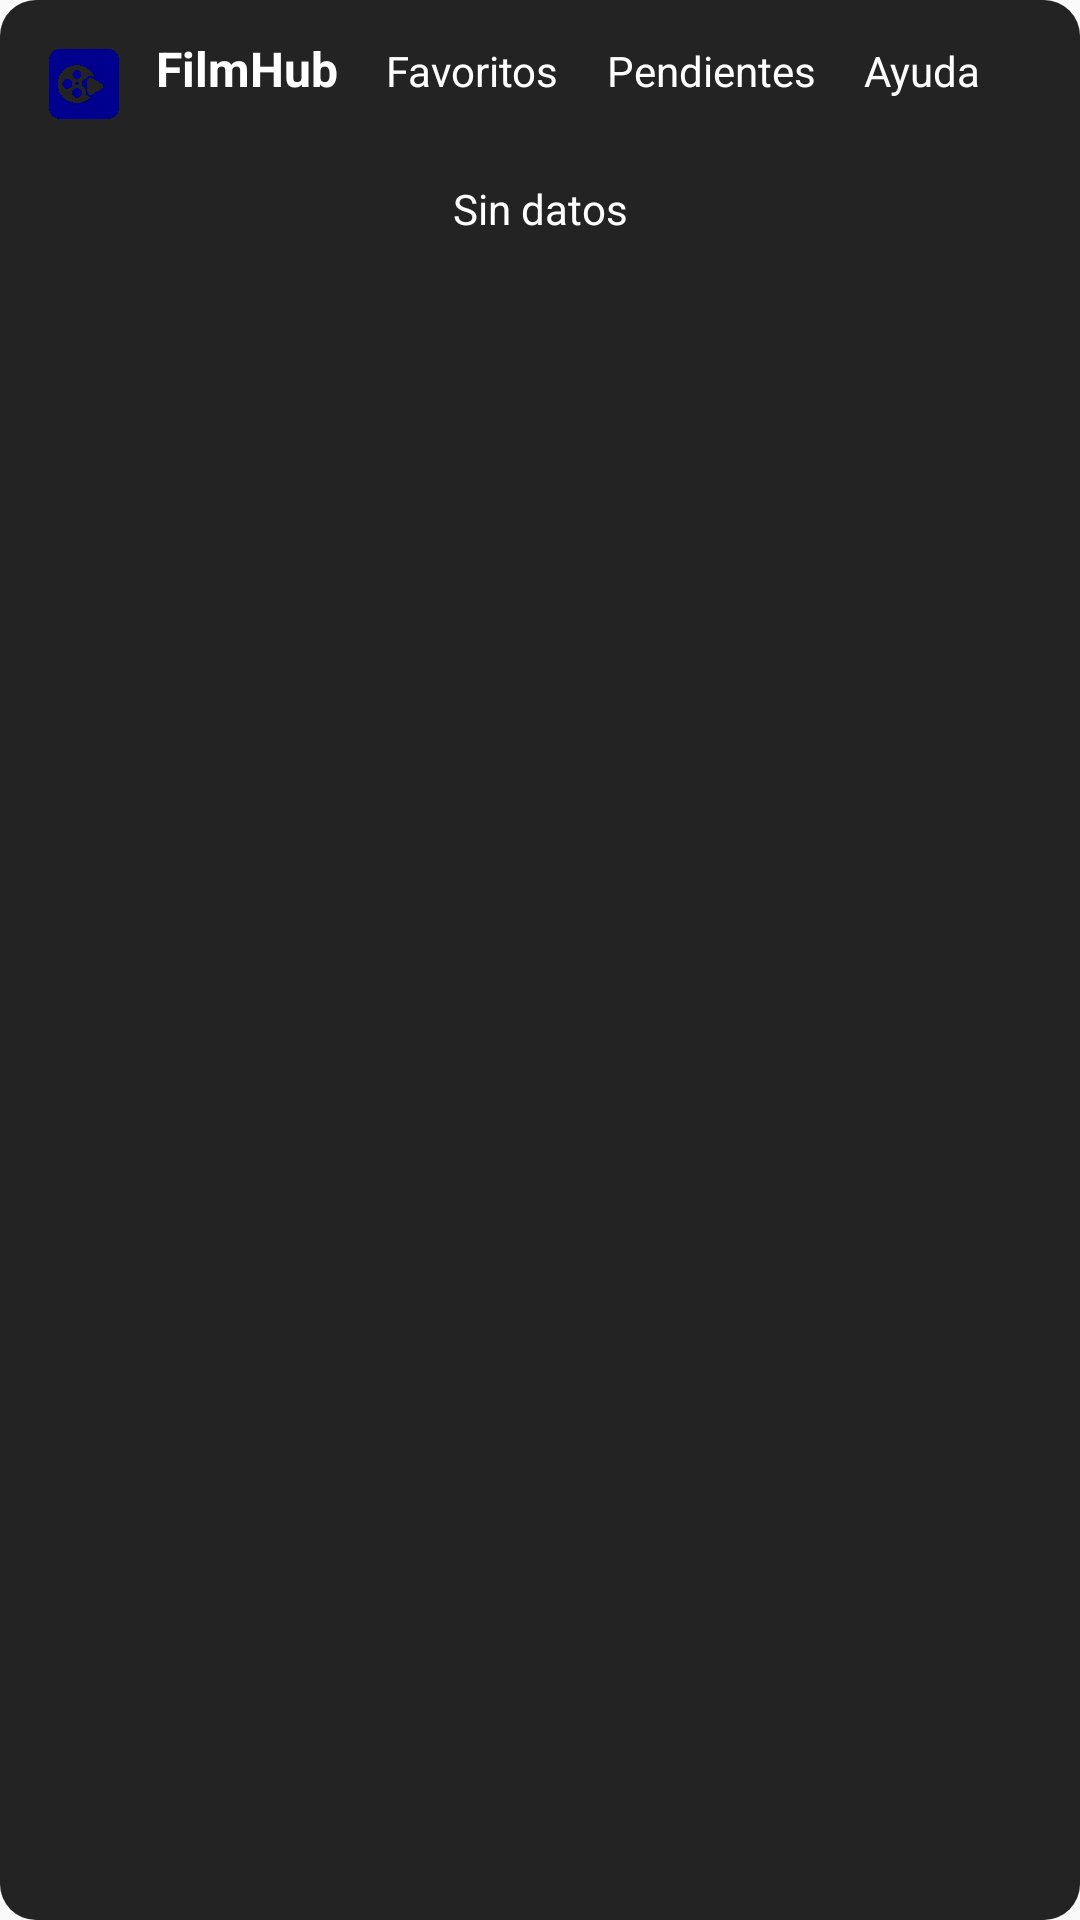

Produce the Android XML layout that renders to this screen, including the resource entries it uses.
<!-- AndroidManifest.xml: application theme Theme.FilmHub -->
<!-- res/layout/widget_filmhub.xml -->
<?xml version="1.0" encoding="utf-8"?>
<LinearLayout xmlns:android="http://schemas.android.com/apk/res/android"
    android:id="@+id/widget_root"
    android:layout_width="match_parent"
    android:layout_height="wrap_content"
    android:orientation="vertical"
    android:padding="12dp"
    android:background="@drawable/widget_bg">

    <LinearLayout
        android:layout_width="match_parent"
        android:layout_height="wrap_content"
        android:orientation="horizontal">

        <ImageView
            android:layout_width="32dp"
            android:layout_height="32dp"
            android:src="@drawable/filmhup_logo"
            android:contentDescription="@string/app_name" />

        <TextView
            android:layout_width="wrap_content"
            android:layout_height="wrap_content"
            android:text="FilmHub"
            android:textSize="16sp"
            android:textStyle="bold"
            android:layout_marginStart="8dp"
            android:textColor="@android:color/white" />

        <TextView
            android:id="@+id/action_favorites"
            android:layout_width="wrap_content"
            android:layout_height="wrap_content"
            android:text="Favoritos"
            android:textSize="14sp"
            android:layout_marginStart="16dp"
            android:textColor="@android:color/white" />

        <TextView
            android:id="@+id/action_watchlist"
            android:layout_width="wrap_content"
            android:layout_height="wrap_content"
            android:text="Pendientes"
            android:textSize="14sp"
            android:layout_marginStart="16dp"
            android:textColor="@android:color/white" />

        <TextView
            android:id="@+id/action_help"
            android:layout_width="wrap_content"
            android:layout_height="wrap_content"
            android:text="Ayuda"
            android:textSize="14sp"
            android:layout_marginStart="16dp"
            android:textColor="@android:color/white" />
    </LinearLayout>

    <ListView
        android:id="@+id/widget_list"
        android:layout_width="match_parent"
        android:layout_height="wrap_content"
        android:layout_marginStart="8dp"
        android:layout_marginTop="8dp" />

    <TextView
        android:id="@+id/widget_empty"
        android:layout_width="match_parent"
        android:layout_height="wrap_content"
        android:text="Sin datos"
        android:textColor="@android:color/white"
        android:gravity="center"
        android:padding="8dp" />

</LinearLayout>
<!-- resources referenced by this layout -->
<resources>
  <!-- drawable filmhup_logo: png bitmap (drawable, 954367 bytes) -->
  <!-- drawable widget_bg (drawable) -->
  <?xml version="1.0" encoding="utf-8"?>
  <shape xmlns:android="http://schemas.android.com/apk/res/android">
      <solid android:color="@color/widget_bg" />
      <corners android:radius="12dp" />
      <padding
          android:left="8dp"
          android:top="8dp"
          android:right="8dp"
          android:bottom="8dp" />
  </shape>
  <string name="app_name">FilmHub</string>
  <style name="Theme.FilmHub" parent="android:Theme.Material.Light.NoActionBar" />
  <color name="widget_bg">#232323</color>
</resources>
